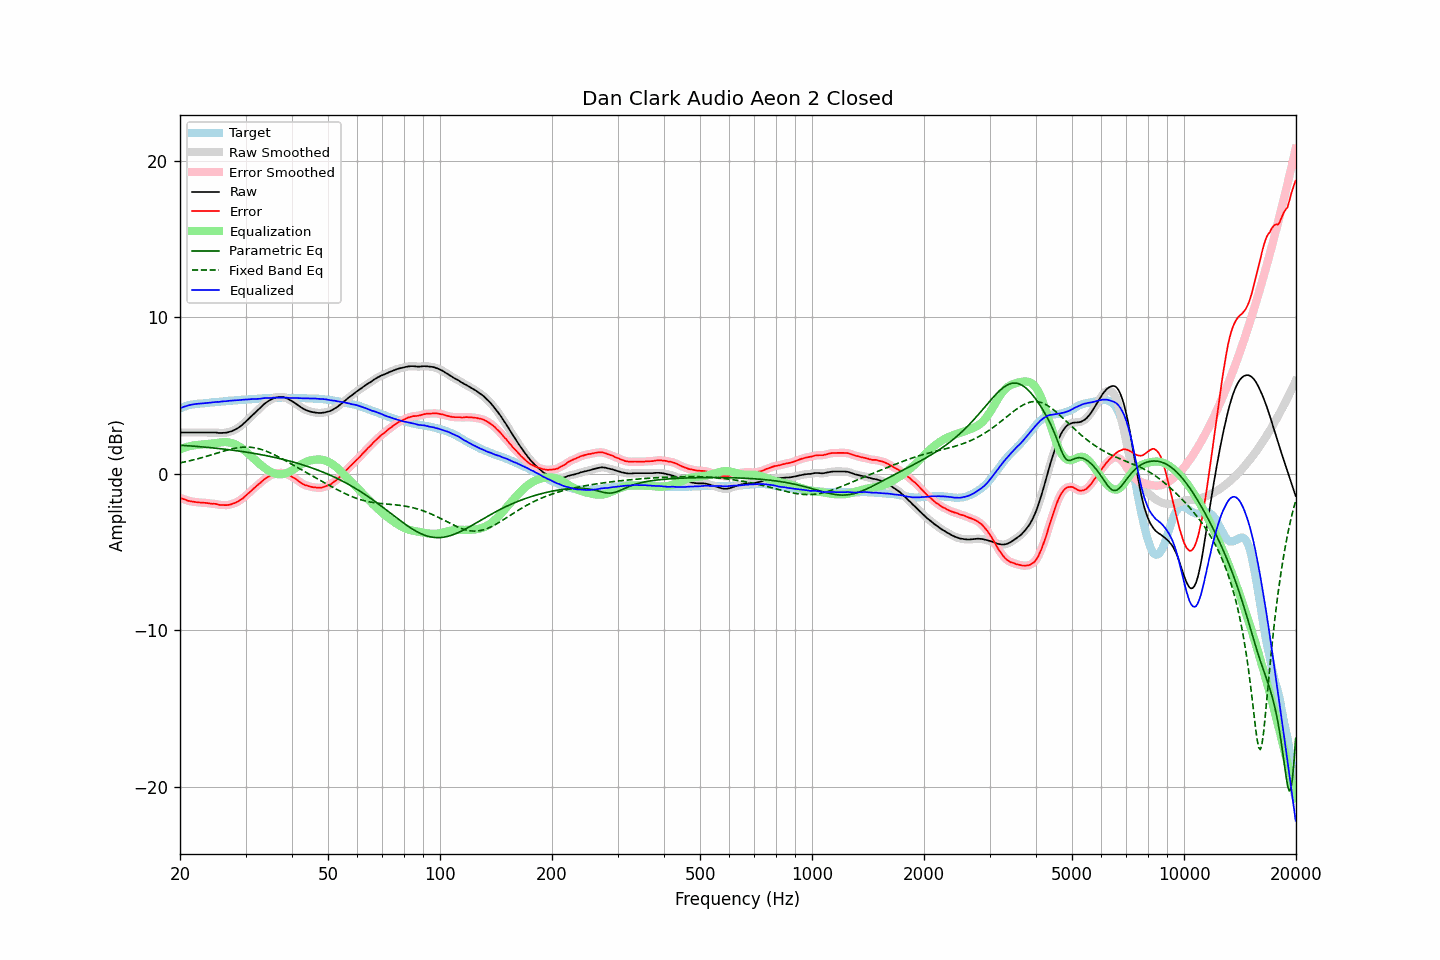

The table this chart was drawn from, first rows:
frequency, raw, error, smoothed, error_smoothed, equalization, parametric_eq, fixed_band_eq, equalized_raw, equalized_smoothed, target
20.00, 2.63, -1.55, 2.63, -1.55, 1.55, 1.82, 0.69, 4.17, 4.17, 4.17
20.20, 2.63, -1.59, 2.63, -1.59, 1.59, 1.81, 0.71, 4.21, 4.21, 4.21
20.40, 2.63, -1.63, 2.63, -1.62, 1.63, 1.80, 0.73, 4.25, 4.25, 4.25
20.61, 2.63, -1.66, 2.63, -1.66, 1.66, 1.79, 0.75, 4.29, 4.29, 4.28
20.81, 2.63, -1.70, 2.63, -1.70, 1.70, 1.79, 0.77, 4.32, 4.32, 4.32
21.02, 2.63, -1.74, 2.63, -1.73, 1.73, 1.78, 0.79, 4.35, 4.35, 4.36
21.23, 2.63, -1.76, 2.63, -1.76, 1.75, 1.77, 0.82, 4.38, 4.38, 4.38
21.44, 2.63, -1.78, 2.63, -1.78, 1.78, 1.76, 0.84, 4.40, 4.40, 4.40
21.66, 2.63, -1.80, 2.63, -1.79, 1.80, 1.76, 0.87, 4.42, 4.42, 4.42
21.87, 2.63, -1.81, 2.63, -1.81, 1.81, 1.75, 0.89, 4.44, 4.44, 4.43
22.09, 2.63, -1.83, 2.63, -1.82, 1.82, 1.74, 0.92, 4.45, 4.45, 4.45
22.31, 2.63, -1.84, 2.63, -1.84, 1.83, 1.73, 0.94, 4.46, 4.46, 4.46
22.54, 2.63, -1.85, 2.63, -1.85, 1.84, 1.72, 0.97, 4.47, 4.47, 4.47
22.76, 2.63, -1.86, 2.63, -1.85, 1.85, 1.71, 1.00, 4.48, 4.48, 4.48
22.99, 2.63, -1.86, 2.63, -1.86, 1.86, 1.70, 1.03, 4.49, 4.49, 4.48
23.22, 2.63, -1.87, 2.63, -1.87, 1.87, 1.70, 1.06, 4.50, 4.50, 4.49
23.45, 2.63, -1.88, 2.63, -1.87, 1.88, 1.69, 1.09, 4.51, 4.51, 4.50
23.69, 2.63, -1.89, 2.63, -1.89, 1.89, 1.68, 1.12, 4.51, 4.51, 4.51
23.92, 2.63, -1.90, 2.63, -1.90, 1.90, 1.67, 1.15, 4.52, 4.52, 4.52
24.16, 2.63, -1.92, 2.63, -1.92, 1.91, 1.66, 1.18, 4.54, 4.54, 4.54
24.40, 2.63, -1.94, 2.63, -1.92, 1.92, 1.65, 1.21, 4.55, 4.55, 4.56
24.65, 2.63, -1.93, 2.63, -1.93, 1.94, 1.64, 1.24, 4.56, 4.57, 4.55
24.89, 2.63, -1.94, 2.62, -1.94, 1.95, 1.62, 1.27, 4.58, 4.57, 4.56
25.14, 2.62, -1.96, 2.61, -1.96, 1.97, 1.61, 1.31, 4.58, 4.58, 4.57
25.39, 2.60, -1.99, 2.60, -1.98, 1.98, 1.60, 1.34, 4.58, 4.58, 4.58
25.65, 2.60, -2.01, 2.60, -2.00, 1.99, 1.59, 1.37, 4.59, 4.59, 4.60
25.91, 2.60, -2.01, 2.60, -2.01, 2.01, 1.58, 1.40, 4.60, 4.60, 4.60
26.16, 2.61, -2.01, 2.60, -2.01, 2.01, 1.57, 1.43, 4.62, 4.61, 4.61
26.43, 2.61, -2.02, 2.61, -2.01, 2.01, 1.56, 1.46, 4.62, 4.62, 4.62
26.69, 2.62, -2.02, 2.62, -2.01, 2.01, 1.54, 1.49, 4.63, 4.63, 4.63
26.96, 2.65, -2.01, 2.64, -2.01, 2.00, 1.53, 1.52, 4.65, 4.64, 4.65
27.23, 2.68, -1.99, 2.67, -1.98, 1.98, 1.52, 1.54, 4.66, 4.65, 4.66
27.50, 2.71, -1.96, 2.71, -1.96, 1.96, 1.51, 1.57, 4.66, 4.67, 4.66
27.77, 2.75, -1.92, 2.75, -1.92, 1.92, 1.49, 1.59, 4.67, 4.67, 4.66
28.05, 2.80, -1.89, 2.79, -1.88, 1.88, 1.48, 1.61, 4.68, 4.68, 4.68
28.33, 2.85, -1.84, 2.85, -1.84, 1.84, 1.46, 1.63, 4.68, 4.69, 4.68
28.62, 2.91, -1.79, 2.91, -1.78, 1.78, 1.45, 1.65, 4.69, 4.69, 4.69
28.90, 2.98, -1.73, 2.98, -1.72, 1.72, 1.44, 1.67, 4.70, 4.70, 4.70
29.19, 3.06, -1.65, 3.06, -1.66, 1.65, 1.42, 1.68, 4.71, 4.71, 4.70
29.48, 3.14, -1.60, 3.14, -1.58, 1.57, 1.41, 1.69, 4.71, 4.72, 4.73
29.78, 3.24, -1.49, 3.23, -1.49, 1.49, 1.39, 1.69, 4.73, 4.72, 4.72
30.08, 3.33, -1.41, 3.33, -1.41, 1.41, 1.37, 1.69, 4.73, 4.73, 4.73
30.38, 3.43, -1.31, 3.43, -1.31, 1.32, 1.36, 1.69, 4.74, 4.74, 4.73
30.68, 3.53, -1.23, 3.52, -1.22, 1.22, 1.34, 1.69, 4.75, 4.75, 4.75
30.99, 3.63, -1.13, 3.63, -1.12, 1.13, 1.33, 1.68, 4.76, 4.76, 4.75
31.30, 3.73, -1.03, 3.73, -1.03, 1.04, 1.31, 1.67, 4.76, 4.76, 4.75
31.61, 3.83, -0.94, 3.82, -0.94, 0.94, 1.29, 1.65, 4.77, 4.77, 4.76
31.93, 3.92, -0.86, 3.92, -0.85, 0.85, 1.27, 1.64, 4.76, 4.77, 4.77
32.24, 4.02, -0.75, 4.02, -0.76, 0.76, 1.26, 1.61, 4.77, 4.77, 4.77
32.57, 4.12, -0.68, 4.11, -0.67, 0.67, 1.24, 1.59, 4.78, 4.78, 4.79
32.89, 4.21, -0.59, 4.21, -0.58, 0.58, 1.22, 1.56, 4.78, 4.79, 4.79
33.22, 4.32, -0.49, 4.31, -0.49, 0.49, 1.20, 1.53, 4.81, 4.81, 4.80
33.55, 4.41, -0.41, 4.41, -0.40, 0.41, 1.18, 1.49, 4.82, 4.82, 4.81
33.89, 4.50, -0.33, 4.49, -0.33, 0.33, 1.16, 1.46, 4.83, 4.83, 4.82
34.23, 4.57, -0.26, 4.57, -0.26, 0.26, 1.14, 1.42, 4.83, 4.83, 4.82
34.57, 4.64, -0.20, 4.64, -0.20, 0.19, 1.12, 1.38, 4.83, 4.83, 4.83
34.92, 4.70, -0.14, 4.70, -0.14, 0.14, 1.10, 1.33, 4.83, 4.83, 4.83
35.27, 4.75, -0.10, 4.75, -0.09, 0.08, 1.07, 1.28, 4.83, 4.84, 4.84
35.62, 4.81, -0.04, 4.80, -0.04, 0.04, 1.05, 1.24, 4.85, 4.84, 4.84
35.97, 4.85, 0.00, 4.84, -0.00, 0.01, 1.03, 1.18, 4.85, 4.85, 4.84
... 635 more rows
